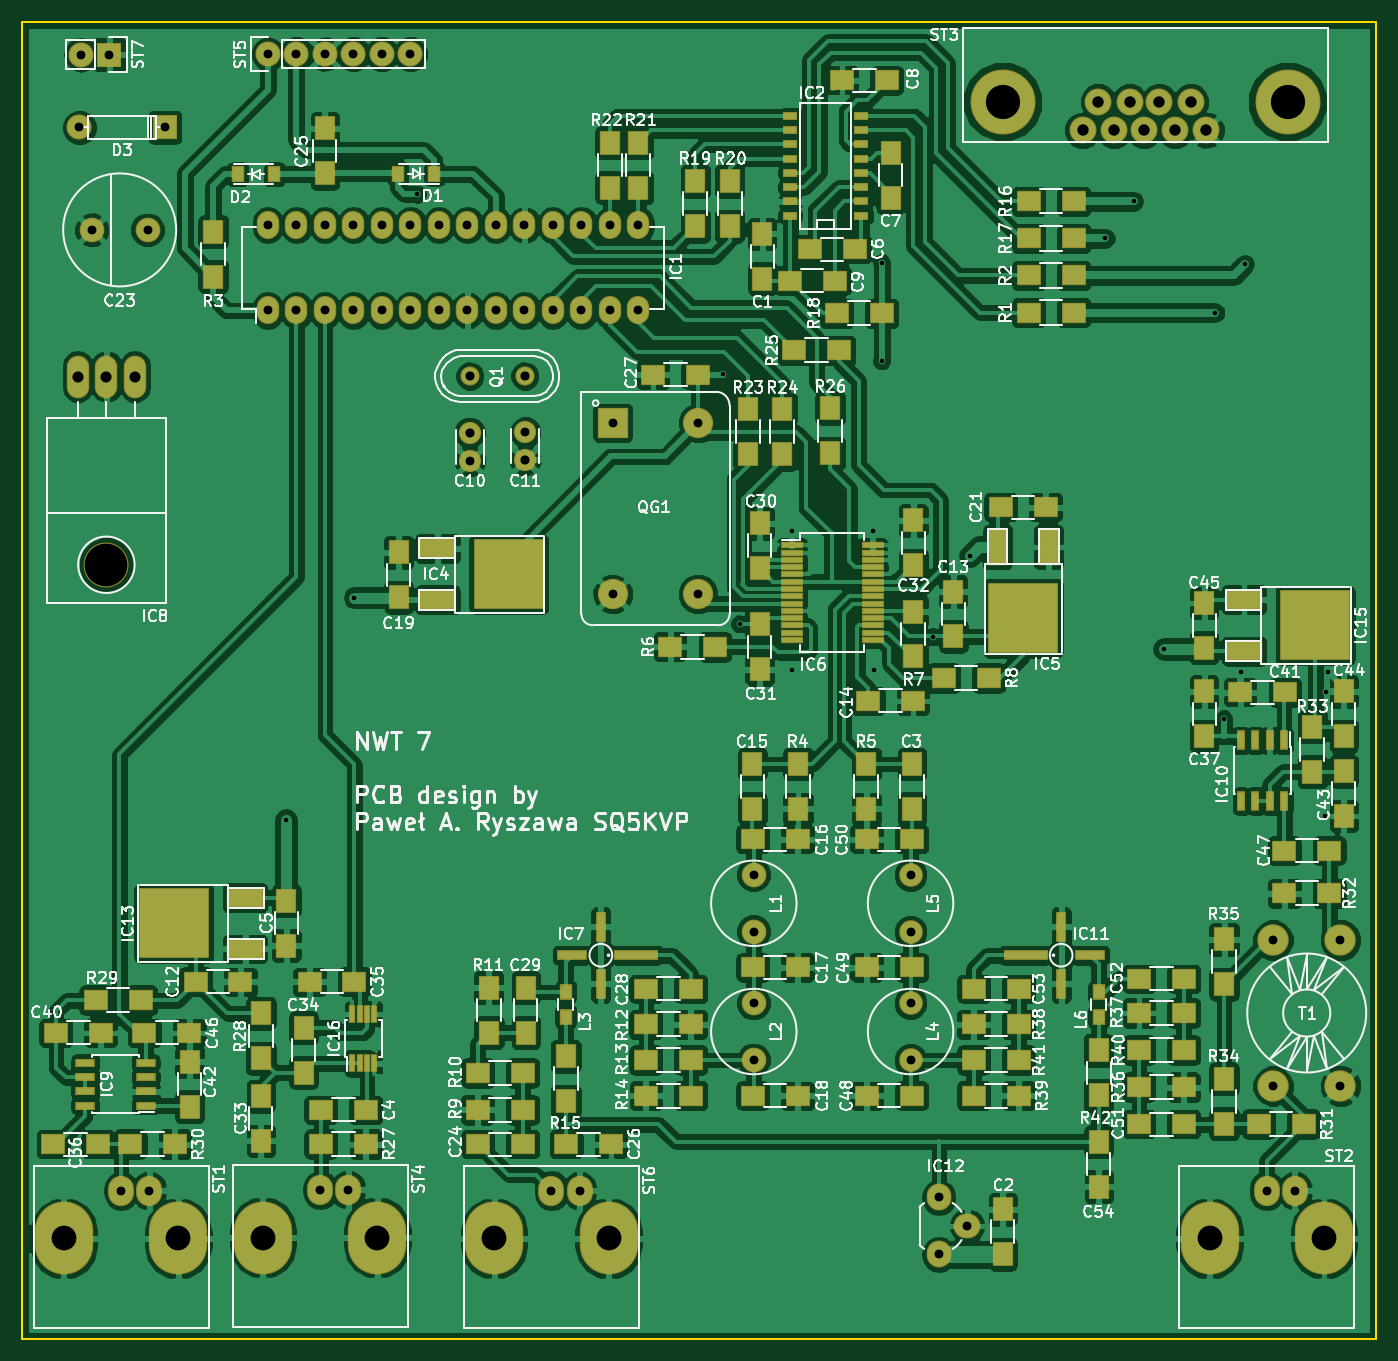
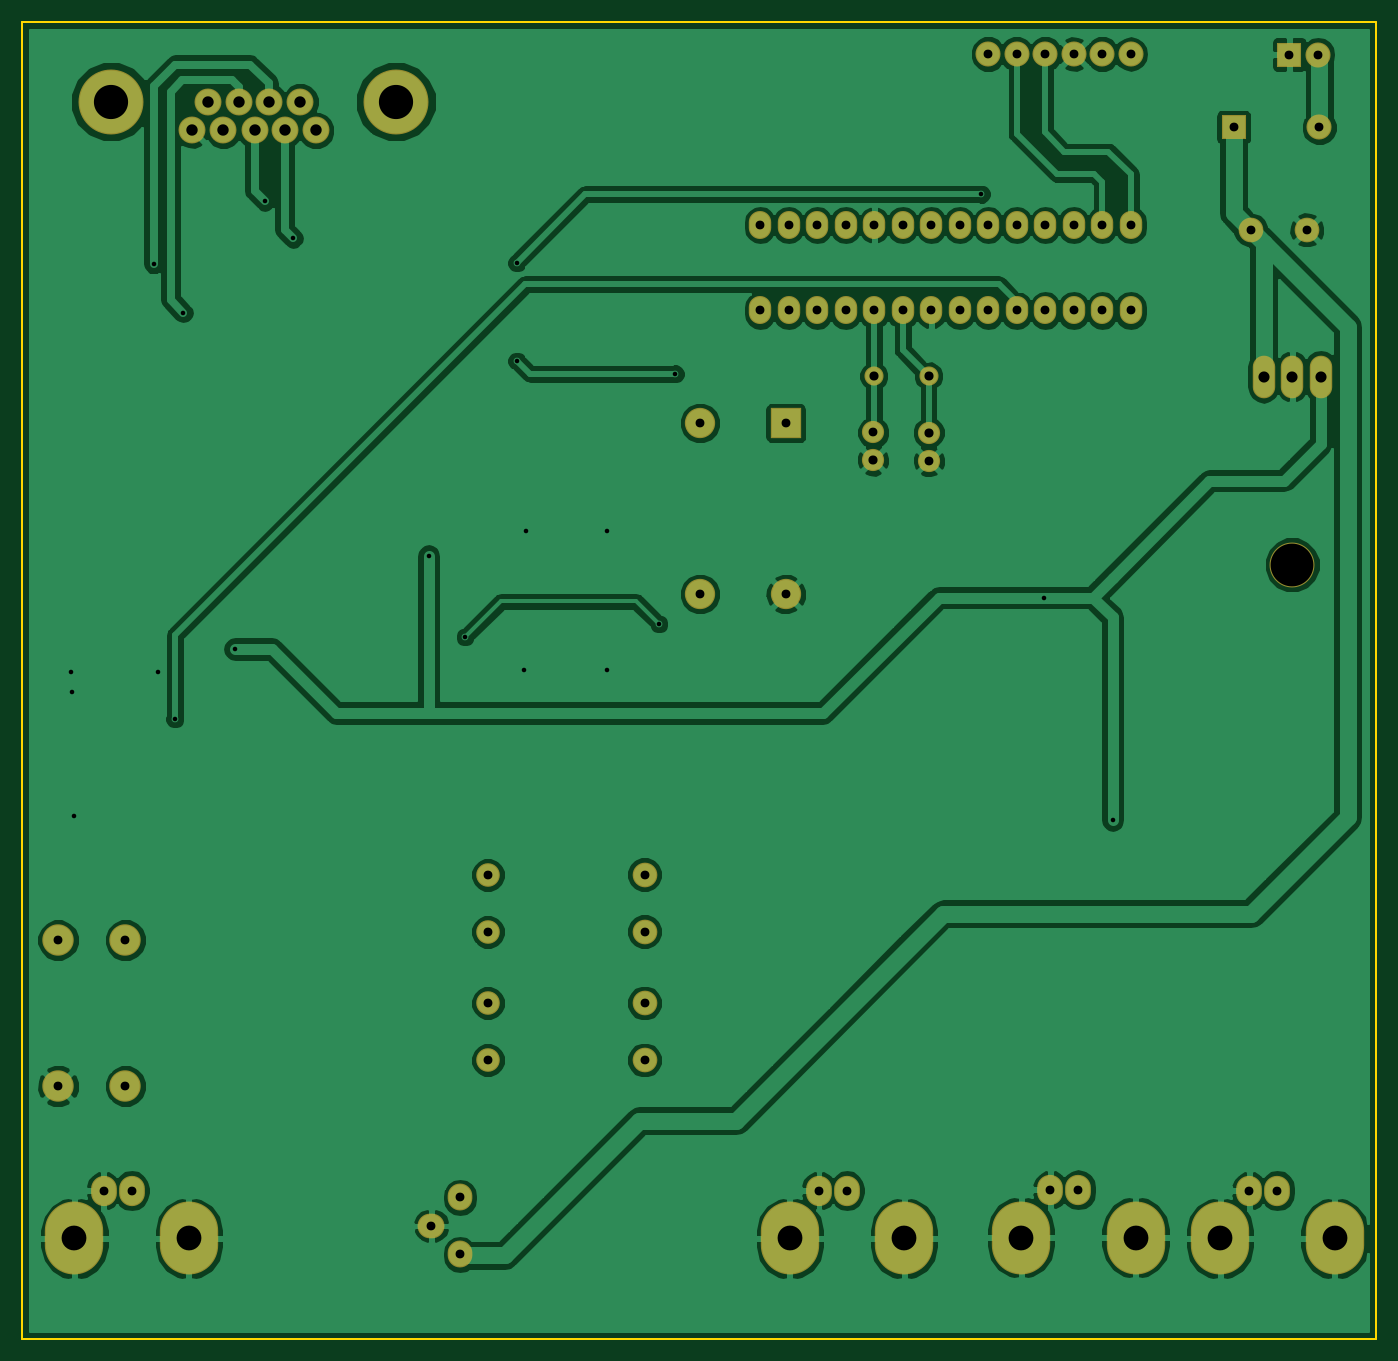
Circuit board: 9 layer files. Board 120.6 x 117.3 mm.
- bottom_copper: nwt7-B.Cu.gbl (108234 bytes)
- bottom_mask: nwt7-B.Mask.gbs (3215 bytes)
- bottom_silk: nwt7-B.SilkS.gbo (279 bytes)
- outline: nwt7-Edge.Cuts.gm1 (503 bytes)
- top_copper: nwt7-F.Cu.gtl (424367 bytes)
- top_mask: nwt7-F.Mask.gts (10754 bytes)
- top_silk: nwt7-F.SilkS.gto (140379 bytes)
- drill: nwt7-NPTH.drl (54 bytes)
- drill: nwt7.drl (1732 bytes)

=== bottom_copper: nwt7-B.Cu.gbl (108234 bytes, source omitted) ===
=== bottom_mask: nwt7-B.Mask.gbs ===
G04 #@! TF.FileFunction,Soldermask,Bot*
%FSLAX46Y46*%
G04 Gerber Fmt 4.6, Leading zero omitted, Abs format (unit mm)*
G04 Created by KiCad (PCBNEW 4.0.2-stable) date 2021 June 24, Thursday 17:58:14*
%MOMM*%
G01*
G04 APERTURE LIST*
%ADD10C,0.100000*%
%ADD11O,2.232000X2.232000*%
%ADD12C,2.232000*%
%ADD13R,2.232000X2.232000*%
%ADD14C,2.200000*%
%ADD15C,2.105000*%
%ADD16C,1.700000*%
%ADD17R,2.699360X2.699360*%
%ADD18C,2.699360*%
%ADD19O,2.000000X3.800000*%
%ADD20C,4.000000*%
%ADD21C,1.978000*%
%ADD22O,2.000000X2.500000*%
%ADD23O,5.200000X6.500000*%
%ADD24O,2.300000X2.700000*%
%ADD25C,2.800000*%
%ADD26O,2.400000X2.200000*%
%ADD27O,2.200000X2.400000*%
%ADD28C,5.788000*%
%ADD29C,2.400000*%
G04 APERTURE END LIST*
D10*
D11*
X34290000Y-15240000D03*
D12*
X36830000Y-15240000D03*
X39370000Y-15240000D03*
X41910000Y-15240000D03*
X44450000Y-15240000D03*
X46990000Y-15240000D03*
D13*
X20149000Y-15296000D03*
D11*
X17609000Y-15296000D03*
D14*
X77597000Y-93472000D03*
X77597000Y-88392000D03*
X77597000Y-104902000D03*
X77597000Y-99822000D03*
D15*
X91567000Y-104902000D03*
X91567000Y-99822000D03*
X91567000Y-93472000D03*
X91567000Y-88392000D03*
D16*
X57177940Y-43942000D03*
X52296060Y-43942000D03*
D17*
X65024000Y-48133000D03*
D18*
X65024000Y-63373000D03*
X72644000Y-63373000D03*
X72644000Y-48133000D03*
D19*
X19895000Y-43998000D03*
X22435000Y-43998000D03*
X17355000Y-43998000D03*
D20*
X19895000Y-60762000D03*
D21*
X52280000Y-51491000D03*
X52280000Y-48991000D03*
X57233000Y-48951000D03*
X57233000Y-51451000D03*
D13*
X25102000Y-21773000D03*
D12*
X17482000Y-21773000D03*
D22*
X34290000Y-38100000D03*
X36830000Y-38100000D03*
X39370000Y-38100000D03*
X41910000Y-38100000D03*
X44450000Y-38100000D03*
X46990000Y-38100000D03*
X49530000Y-38100000D03*
X52070000Y-38100000D03*
X54610000Y-38100000D03*
X57150000Y-38100000D03*
X59690000Y-38100000D03*
X62230000Y-38100000D03*
X64770000Y-38100000D03*
X67310000Y-38100000D03*
X67310000Y-30480000D03*
X64770000Y-30480000D03*
X62230000Y-30480000D03*
X59690000Y-30480000D03*
X57150000Y-30480000D03*
X54610000Y-30480000D03*
X52070000Y-30480000D03*
X49530000Y-30480000D03*
X46990000Y-30480000D03*
X44450000Y-30480000D03*
X41910000Y-30480000D03*
X39370000Y-30480000D03*
X36830000Y-30480000D03*
X34290000Y-30480000D03*
D14*
X23578000Y-30917000D03*
X18578000Y-30917000D03*
D23*
X26306780Y-120802400D03*
X16108680Y-120802400D03*
D24*
X21209000Y-116537740D03*
X23708360Y-116537740D03*
D23*
X128414780Y-120802400D03*
X118216680Y-120802400D03*
D24*
X123317000Y-116537740D03*
X125816360Y-116537740D03*
D23*
X44042780Y-120731400D03*
X33844680Y-120731400D03*
D24*
X38945000Y-116466740D03*
X41444360Y-116466740D03*
D23*
X64660780Y-120802400D03*
X54462680Y-120802400D03*
D24*
X59563000Y-116537740D03*
X62062360Y-116537740D03*
D25*
X129872740Y-107210860D03*
X129872740Y-94211140D03*
X123873260Y-107210860D03*
X123873260Y-94211140D03*
D26*
X96603000Y-119690000D03*
D27*
X94063000Y-117150000D03*
X94063000Y-122230000D03*
D28*
X125178000Y-19487000D03*
X99778000Y-19487000D03*
D29*
X117939000Y-22027000D03*
X115145000Y-22027000D03*
X112351000Y-22027000D03*
X109684000Y-22027000D03*
X106890000Y-22027000D03*
X108287000Y-19487000D03*
X111081000Y-19487000D03*
X113748000Y-19487000D03*
X116542000Y-19487000D03*
M02*

=== bottom_silk: nwt7-B.SilkS.gbo ===
G04 #@! TF.FileFunction,Legend,Bot*
%FSLAX46Y46*%
G04 Gerber Fmt 4.6, Leading zero omitted, Abs format (unit mm)*
G04 Created by KiCad (PCBNEW 4.0.2-stable) date 2021 June 24, Thursday 17:58:14*
%MOMM*%
G01*
G04 APERTURE LIST*
%ADD10C,0.100000*%
G04 APERTURE END LIST*
D10*
M02*

=== outline: nwt7-Edge.Cuts.gm1 ===
G04 #@! TF.FileFunction,Profile,NP*
%FSLAX46Y46*%
G04 Gerber Fmt 4.6, Leading zero omitted, Abs format (unit mm)*
G04 Created by KiCad (PCBNEW 4.0.2-stable) date 2021 June 24, Thursday 17:58:14*
%MOMM*%
G01*
G04 APERTURE LIST*
%ADD10C,0.100000*%
%ADD11C,0.150000*%
G04 APERTURE END LIST*
D10*
D11*
X133052000Y-12375000D02*
X12402000Y-12375000D01*
X133052000Y-129723000D02*
X133052000Y-12375000D01*
X12402000Y-129723000D02*
X133052000Y-129723000D01*
X12402000Y-12375000D02*
X12402000Y-129723000D01*
M02*

=== top_copper: nwt7-F.Cu.gtl (424367 bytes, source omitted) ===
=== top_mask: nwt7-F.Mask.gts (10754 bytes, source omitted) ===
=== top_silk: nwt7-F.SilkS.gto (140379 bytes, source omitted) ===
=== drill: nwt7-NPTH.drl ===
M48
INCH,TZ
T1C0.150
%
G90
G05
T1
X7833Y-23922
T0
M30

=== drill: nwt7.drl ===
M48
INCH,TZ
T1C0.016
T2C0.031
T3C0.032
T4C0.039
T5C0.040
T6C0.087
T7C0.120
%
G90
G05
T1
X14133Y-32872
X16533Y-25072
X18733Y-10922
X29483Y-17222
X30050Y-26000
X31883Y-22722
X31883Y-27622
X34717Y-22737
X34783Y-27622
X35033Y-13322
X35033Y-16772
X36850Y-26450
X38133Y-23622
X42883Y-12472
X43883Y-11172
X44933Y-26872
X46733Y-15072
X47033Y-29322
X47633Y-27672
X47783Y-13372
X50583Y-32722
X50633Y-28372
X50683Y-27672
T2
X6883Y-8572
X6933Y-6022
X7314Y-12172
X7933Y-6022
X8350Y-45881
X9283Y-12172
X9334Y-45881
X9883Y-8572
X13500Y-6000
X13500Y-12000
X13500Y-15000
X14500Y-6000
X14500Y-12000
X14500Y-15000
X15333Y-45853
X15500Y-6000
X15500Y-12000
X15500Y-15000
X16317Y-45853
X16500Y-6000
X16500Y-12000
X16500Y-15000
X17500Y-6000
X17500Y-12000
X17500Y-15000
X18500Y-6000
X18500Y-12000
X18500Y-15000
X19500Y-12000
X19500Y-15000
X20500Y-12000
X20500Y-15000
X20583Y-20272
X21500Y-12000
X21500Y-15000
X22500Y-12000
X22500Y-15000
X22533Y-19272
X23450Y-45881
X23500Y-12000
X23500Y-15000
X24434Y-45881
X24500Y-12000
X24500Y-15000
X25500Y-12000
X25500Y-15000
X25600Y-18950
X25600Y-24950
X26500Y-12000
X26500Y-15000
X28600Y-18950
X28600Y-24950
X30550Y-34800
X30550Y-36800
X30550Y-39300
X30550Y-41300
X36050Y-34800
X36050Y-36800
X36050Y-39300
X36050Y-41300
X37033Y-46122
X37033Y-48122
X38033Y-47122
X48550Y-45881
X48769Y-37091
X48769Y-42209
X49534Y-45881
X51131Y-37091
X51131Y-42209
T3
X20583Y-19288
X20589Y-17300
X22511Y-17300
X22533Y-20256
T4
X6833Y-17322
X7833Y-17322
X8833Y-17322
T5
X42083Y-8672
X42633Y-7672
X43183Y-8672
X43733Y-7672
X44233Y-8672
X44783Y-7672
X45333Y-8672
X45883Y-7672
X46433Y-8672
T6
X6342Y-47560
X10357Y-47560
X13325Y-47532
X17340Y-47532
X21442Y-47560
X25457Y-47560
X46542Y-47560
X50557Y-47560
T7
X39283Y-7672
X49283Y-7672
T0
M30
